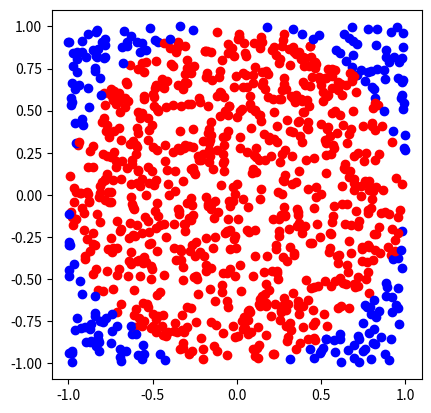

Here is the Python script that generated this plot:
'''
[redacted]
[redacted]
Presentation date: 14/10-2022

'''

import math
import random
import matplotlib.pyplot as plt
import math
import numpy as np


fig = plt.figure()
ax = fig.add_subplot(111)

n = 1000
Ac = 0
Ak = 0
for i in range(n):
    x = random.uniform(-1,1)
    y = random.uniform(-1,1)
    if x**2 + y**2 <= 1:
        plt.plot(x,y,'ro')
        Ac += 1
    else:
        plt.plot(x,y,'bo')
        Ak += 1
pie = 4*(Ac/(Ak+Ac))

print(Ac)
print(pie)
print(math.pi)

ax.set_aspect('equal', adjustable='box')
#plt.savefig(f"n{n}.png")
plt.show()

# n = 1000 : pi = 3.13
# n = 10000 : pi = 3.1324
# n = 100000 : pi = 3.1448
